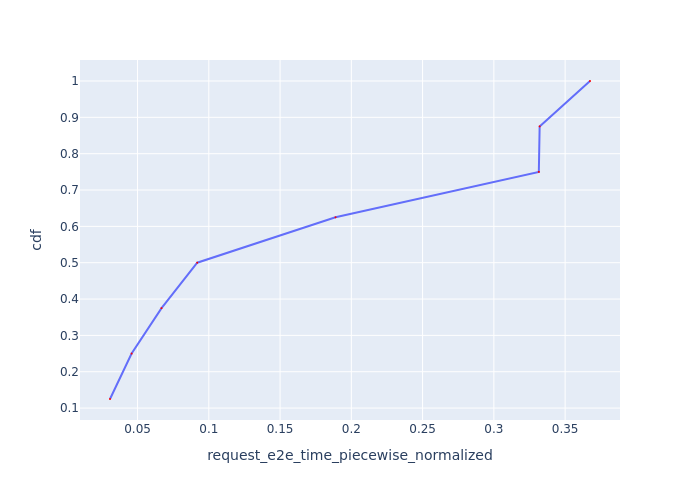

The table this chart was drawn from, first rows:
Request Id, request_e2e_time_piecewise_normalized, cdf
0_4, 0.03067, 0.125
0_5, 0.04583, 0.25
0_0, 0.06683, 0.375
0_6, 0.09187, 0.5
0_7, 0.1889, 0.625
0_2, 0.3316, 0.75
0_3, 0.3321, 0.875
0_1, 0.3675, 1.0
